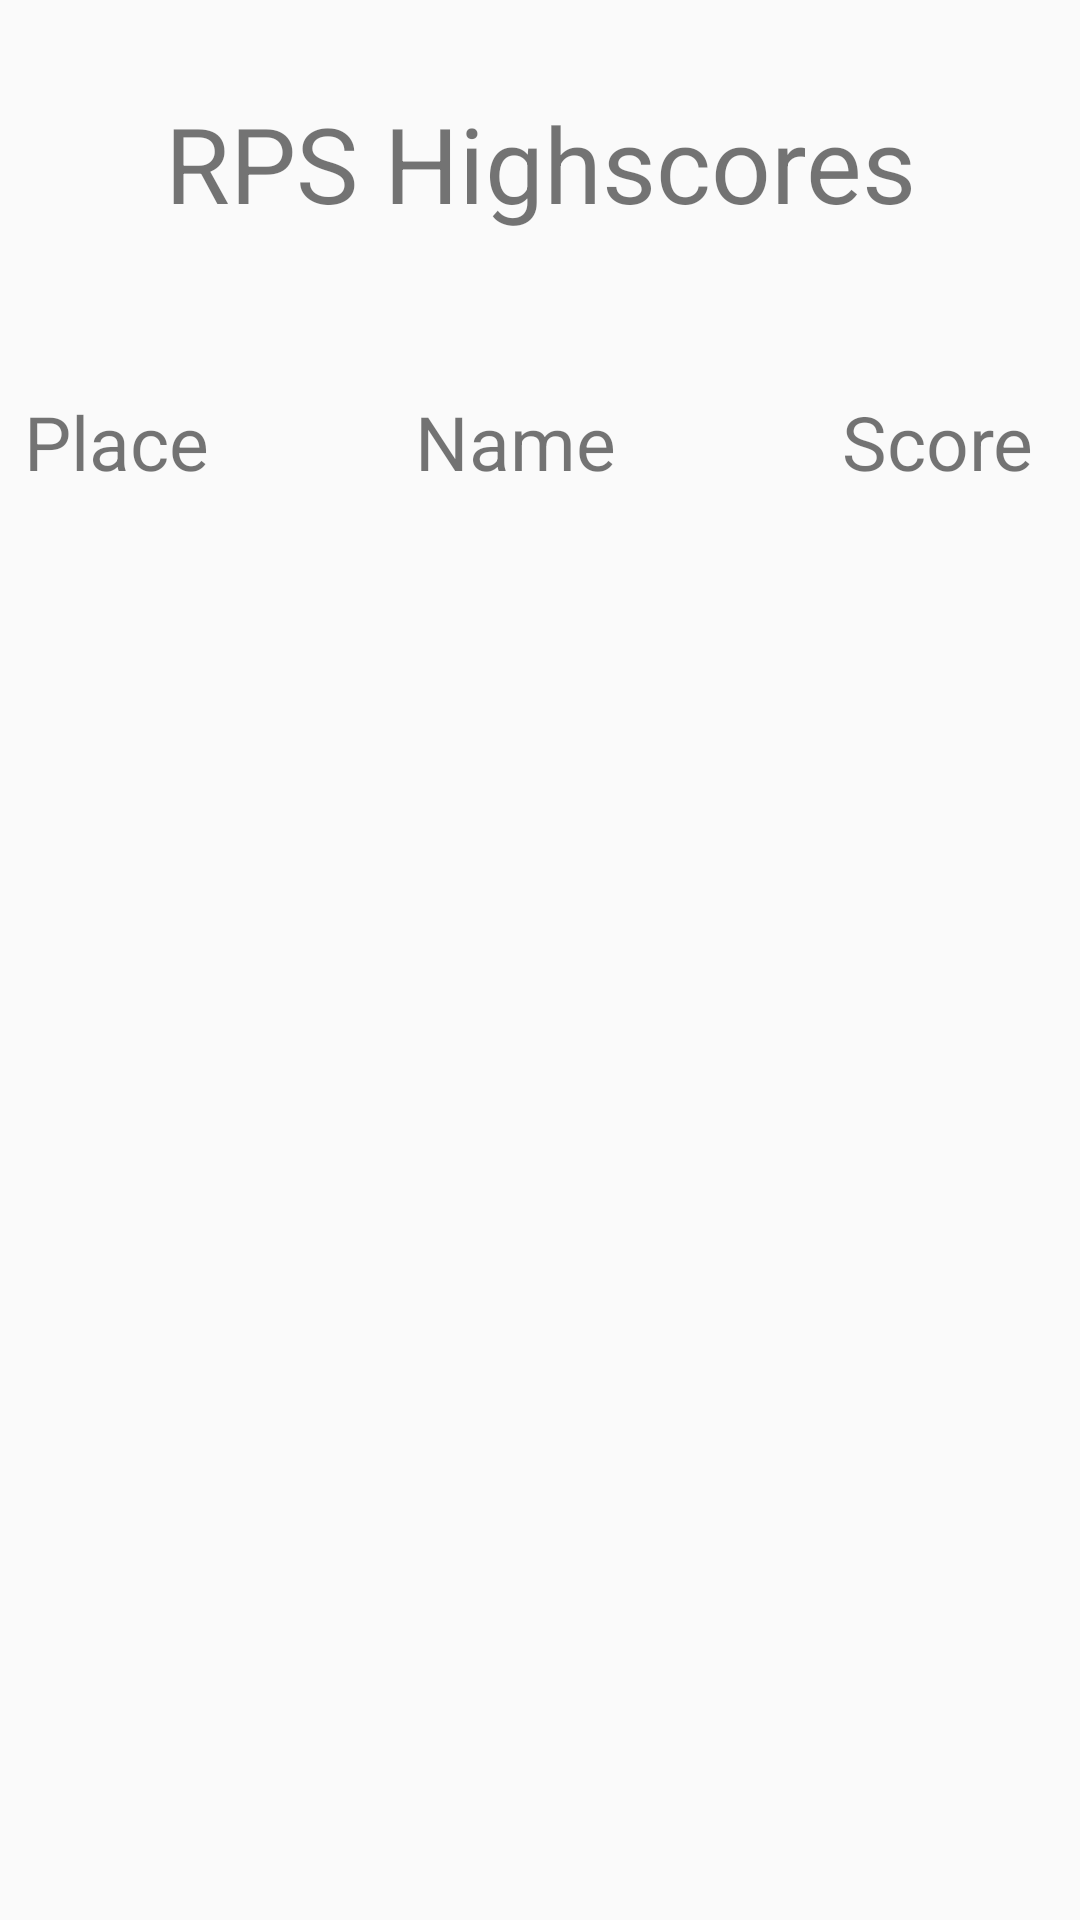

Android layout source for this screen:
<!-- AndroidManifest.xml: application theme AppTheme -->
<!-- res/layout/activity_rps_highscores.xml -->
<?xml version="1.0" encoding="utf-8"?>
<android.support.constraint.ConstraintLayout xmlns:android="http://schemas.android.com/apk/res/android"
    xmlns:app="http://schemas.android.com/apk/res-auto"
    xmlns:tools="http://schemas.android.com/tools"
    android:id="@+id/activity_users"
    android:background="@drawable/background"

    android:layout_width="match_parent"
    android:layout_height="match_parent"
    tools:context="com.txstate.gameapp.RpsHighscores">


    <TextView
        android:text="RPS Highscores"
        android:layout_centerHorizontal="true"
        android:textAlignment="center"
        android:textSize="35sp"
        android:layout_width="wrap_content"
        android:layout_height="wrap_content"
        android:layout_marginRight="7dp"
        app:layout_constraintRight_toRightOf="parent"
        android:layout_marginLeft="8dp"
        app:layout_constraintLeft_toLeftOf="parent"
        android:layout_marginBottom="8dp"
        app:layout_constraintBottom_toTopOf="@+id/recyclerView"
        app:layout_constraintTop_toTopOf="parent"
        android:layout_marginTop="8dp"
        app:layout_constraintHorizontal_bias="0.493"
        app:layout_constraintVertical_bias="0.222"
        android:id="@+id/textView5" />

    <TextView
        android:layout_width="wrap_content"
        android:layout_height="wrap_content"
        android:text="Place"
        android:textSize="25sp"
        android:layout_marginRight="8dp"
        app:layout_constraintRight_toRightOf="parent"
        android:layout_marginLeft="8dp"
        app:layout_constraintLeft_toLeftOf="parent"
        app:layout_constraintTop_toTopOf="parent"
        android:layout_marginTop="8dp"
        android:layout_marginBottom="2dp"
        app:layout_constraintBottom_toTopOf="@+id/recyclerView"
        app:layout_constraintHorizontal_bias="0.0"
        app:layout_constraintVertical_bias="1.0"
        android:id="@+id/textView6" />
    <TextView
        android:layout_width="wrap_content"
        android:layout_height="wrap_content"
        android:text="Name"
        android:textSize="25sp"
        app:layout_constraintLeft_toRightOf="@+id/textView6"
        android:layout_marginLeft="8dp"
        app:layout_constraintRight_toLeftOf="@+id/textView7"
        android:layout_marginRight="8dp"
        android:layout_marginBottom="2dp"
        app:layout_constraintBottom_toTopOf="@+id/recyclerView"
        app:layout_constraintTop_toTopOf="parent"
        android:layout_marginTop="8dp"
        app:layout_constraintHorizontal_bias="0.474"
        app:layout_constraintVertical_bias="1.0" />
    <TextView
        android:layout_width="wrap_content"
        android:layout_height="wrap_content"
        android:text="Score"
        android:textSize="25sp"
        android:layout_marginLeft="8dp"
        app:layout_constraintLeft_toLeftOf="parent"
        android:layout_marginRight="8dp"
        app:layout_constraintRight_toRightOf="parent"
        app:layout_constraintHorizontal_bias="0.974"
        app:layout_constraintTop_toTopOf="parent"
        android:layout_marginTop="8dp"
        android:layout_marginBottom="2dp"
        app:layout_constraintBottom_toTopOf="@+id/recyclerView"
        app:layout_constraintVertical_bias="1.0"
        android:id="@+id/textView7" />


    <android.support.v7.widget.RecyclerView
        android:id="@+id/recyclerView"
        android:layout_width="0dp"
        android:layout_height="450dp"
        android:layout_marginBottom="8dp"
        android:layout_marginLeft="8dp"
        android:layout_marginRight="8dp"
        android:layout_marginTop="8dp"
        android:paddingBottom="3dp"
        android:paddingLeft="5dp"
        android:paddingRight="5dp"
        android:paddingTop="5dp"
        app:layout_constraintBottom_toBottomOf="parent"
        app:layout_constraintHorizontal_bias="0.0"
        app:layout_constraintLeft_toLeftOf="parent"
        app:layout_constraintRight_toRightOf="parent"
        app:layout_constraintTop_toTopOf="parent"
        app:layout_constraintVertical_bias="0.908" />


</android.support.constraint.ConstraintLayout>
<!-- resources referenced by this layout -->
<resources>
  <style name="AppTheme" parent="Theme.AppCompat.Light.DarkActionBar">
          <item name="colorPrimary">#3F51B5</item>
          <item name="colorPrimaryDark">#303F9F</item>
          <item name="colorAccent">#536DFE</item>
      </style>
</resources>
